Run: headless pygame with SDL's dummy video driver; simulated clock (each Clock.tick advances the game by its frame time, no real sleeping); random seed 0; keys injected as events and as key.get_pressed() state; no mouse input.
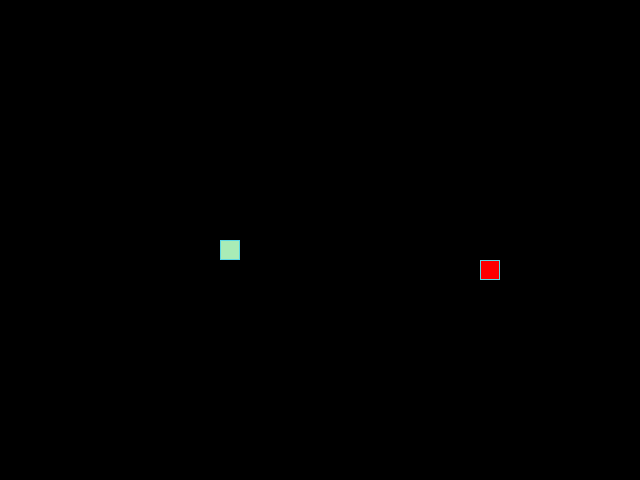
Frame 1 of 4 · flips 1–60 · no input
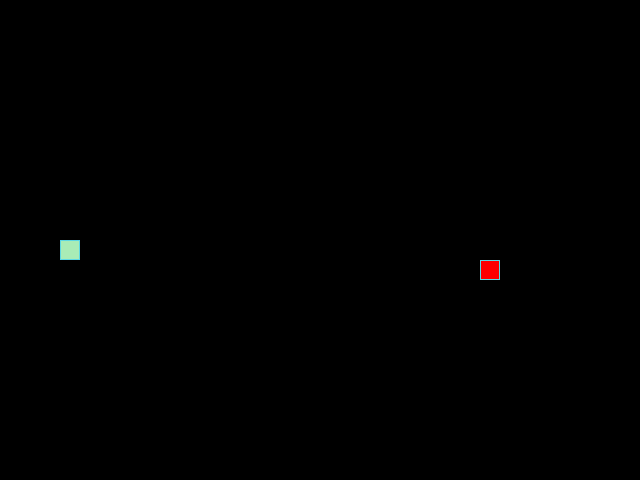
Frame 2 of 4 · flips 61–180 · tapped SPACE, RETURN · held RIGHT (→), D
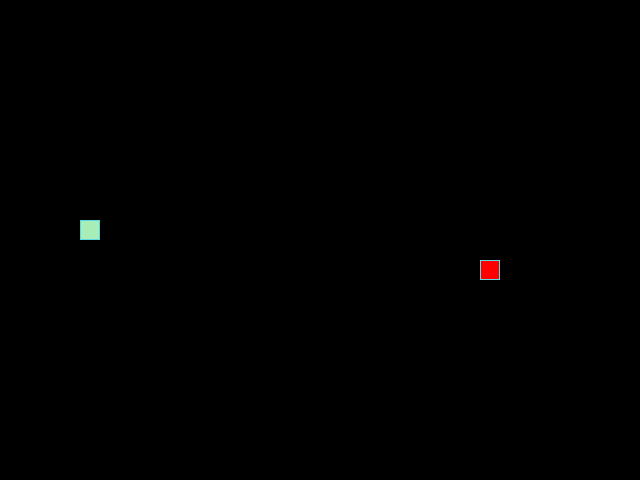
Frame 3 of 4 · flips 181–300 · held DOWN (↓), S
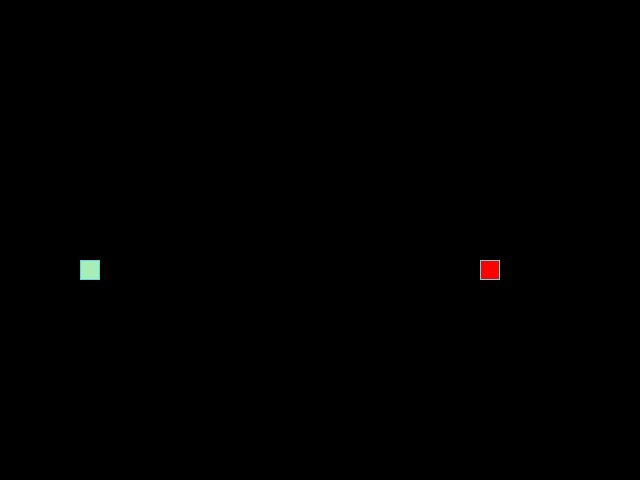
Frame 4 of 4 · flips 301–420 · held LEFT (←), A, UP (↑), W

The pygame program that drew these frames:

from random import choice

import pygame

# Константы для размеров поля и сетки:
SCREEN_WIDTH, SCREEN_HEIGHT = 640, 480
GRID_SIZE = 20
GRID_WIDTH = SCREEN_WIDTH // GRID_SIZE
GRID_HEIGHT = SCREEN_HEIGHT // GRID_SIZE

# Направления движения:
UP = (0, -1)
DOWN = (0, 1)
LEFT = (-1, 0)
RIGHT = (1, 0)

# Цвет фона - черный:
BOARD_BACKGROUND_COLOR = (0, 0, 0)

# Цвет границы ячейки
BORDER_COLOR = (93, 216, 228)

# Цвет яблока
APPLE_COLOR = (255, 0, 0)

# Цвет змейки
SNAKE_COLOR = (168, 236, 182)

# Скорость движения змейки:
SPEED = 20

# Настройка игрового окна:
screen = pygame.display.set_mode((SCREEN_WIDTH, SCREEN_HEIGHT), 0, 32)

# Заголовок окна игрового поля:
pygame.display.set_caption('Змейка')

# Настройка времени:
clock = pygame.time.Clock()


# Тут опишите все классы игры.
class GameObject:
    """Базовый класс, от которого наследуются другие игровые объекты."""

    # Инициализация базовых атрибутов
    def __init__(self, position=None, body_color=None):
        self.position = (
            position if position else (SCREEN_WIDTH // 2, SCREEN_HEIGHT // 2)
        )
        self.body_color = body_color

    def draw(self):
        """Абстрактный класс для переопределения в дочерних классах."""
        pass


class Snake(GameObject):
    """Дочерний класс GameObject, описывающий змейку и её поведение."""

    # Инициализация атрибутов класса Snake
    def __init__(self):
        super().__init__(body_color=SNAKE_COLOR)
        self.positions = [(SCREEN_WIDTH // 2, SCREEN_HEIGHT // 2)]
        self.length = 1
        self.direction = RIGHT
        self.next_direction = None
        self.last = None

    def update_direction(self):
        """Метод обновления направления после нажатия на кнопку."""
        if self.next_direction:
            self.direction = self.next_direction
            self.next_direction = None

    def move(self):
        """Метод добавление в начало нового кортежа и удаление хвоста."""
        first_x, first_y = self.get_head_position()
        d_x, d_y = self.direction
        move_x = (first_x + d_x * GRID_SIZE) % SCREEN_WIDTH
        move_y = (first_y + d_y * GRID_SIZE) % SCREEN_HEIGHT
        tup_move = (move_x, move_y)
        # Если голова оказалась в теле, сброс
        if tup_move in self.positions[1:]:
            self.reset()
        # Иначе, вставляем вначале кортеж головы и удаляем хвостовой кортеж
        else:
            self.positions.insert(0, tup_move)
            if len(self.positions) > self.length:
                self.last = self.positions.pop()
            else:
                self.last = None

    def draw(self):
        """Метод отрисовки Snake."""
        for position in self.positions:
            rect = pygame.Rect(position, (GRID_SIZE, GRID_SIZE))
            pygame.draw.rect(screen, self.body_color, rect)
            pygame.draw.rect(screen, BORDER_COLOR, rect, 1)

        if self.last is not None:
            last_rect = pygame.Rect(self.last, (GRID_SIZE, GRID_SIZE))
            pygame.draw.rect(screen, BOARD_BACKGROUND_COLOR, last_rect)

    def get_head_position(self):
        """Возвращает позицию головы."""
        head_position = self.positions[0]
        if head_position is None:
            return
        return head_position

    def reset(self):
        """Сбрасывает змейку в начальное состояние."""
        self.length = 1
        self.positions = [(SCREEN_WIDTH // 2, SCREEN_HEIGHT // 2)]
        self.direction = choice([UP, DOWN, LEFT, RIGHT])
        self.next_direction = None


class Apple(GameObject):
    """Дочерний класс GameObject, описывающий яблоко и действия с ним."""

    # Инициализация атрибутов класса Apple
    def __init__(self):
        super().__init__(body_color=APPLE_COLOR)
        self.randomize_position()

    def randomize_position(self):
        """Подготовка рандомной позиции для размещения яблока."""
        self.position = (
            choice(range(0, SCREEN_WIDTH, GRID_SIZE)),
            choice(range(0, SCREEN_HEIGHT, GRID_SIZE)),
        )

    def draw(self):
        """Метод отрисовки Apple."""
        rect = pygame.Rect(self.position, (GRID_SIZE, GRID_SIZE))
        pygame.draw.rect(screen, self.body_color, rect)
        pygame.draw.rect(screen, BORDER_COLOR, rect, 1)


def handle_keys(game_object):
    """Функция обработки действий пользователя."""
    for event in pygame.event.get():
        if event.type == pygame.QUIT:
            pygame.quit()
            raise SystemExit
        elif event.type == pygame.KEYDOWN:
            if event.key == pygame.K_UP:
                game_object.next_direction = UP
            elif event.key == pygame.K_DOWN:
                game_object.next_direction = DOWN
            elif event.key == pygame.K_LEFT:
                game_object.next_direction = LEFT
            elif event.key == pygame.K_RIGHT:
                game_object.next_direction = RIGHT


def main():
    """Основная функция игры."""
    # Инициализация PyGame:
    pygame.init()
    # Тут создаются два игровых объекта
    snake = Snake()
    apple = Apple()

    # Бесконечный цикл игры, пока пользователь не закроет окно
    while True:

        # Вызов встроенной функции с установкой скорости движения
        clock.tick(SPEED)

        # Очистка экрана в начале каждой итерации
        screen.fill(BOARD_BACKGROUND_COLOR)

        # Вызов функции для отрисовки яблока и змеи
        apple.draw()
        snake.draw()

        # Нажатие на кнопку
        handle_keys(snake)
        # Обновление направления после нажатия на кнопку
        snake.update_direction()
        # Вызов движения
        snake.move()

        # Условие для начала нового подцикла игры если голова и яблоко совпали
        if snake.get_head_position() == apple.position:
            snake.length += 1
            apple.randomize_position()

        pygame.display.update()


if __name__ == '__main__':
    main()
